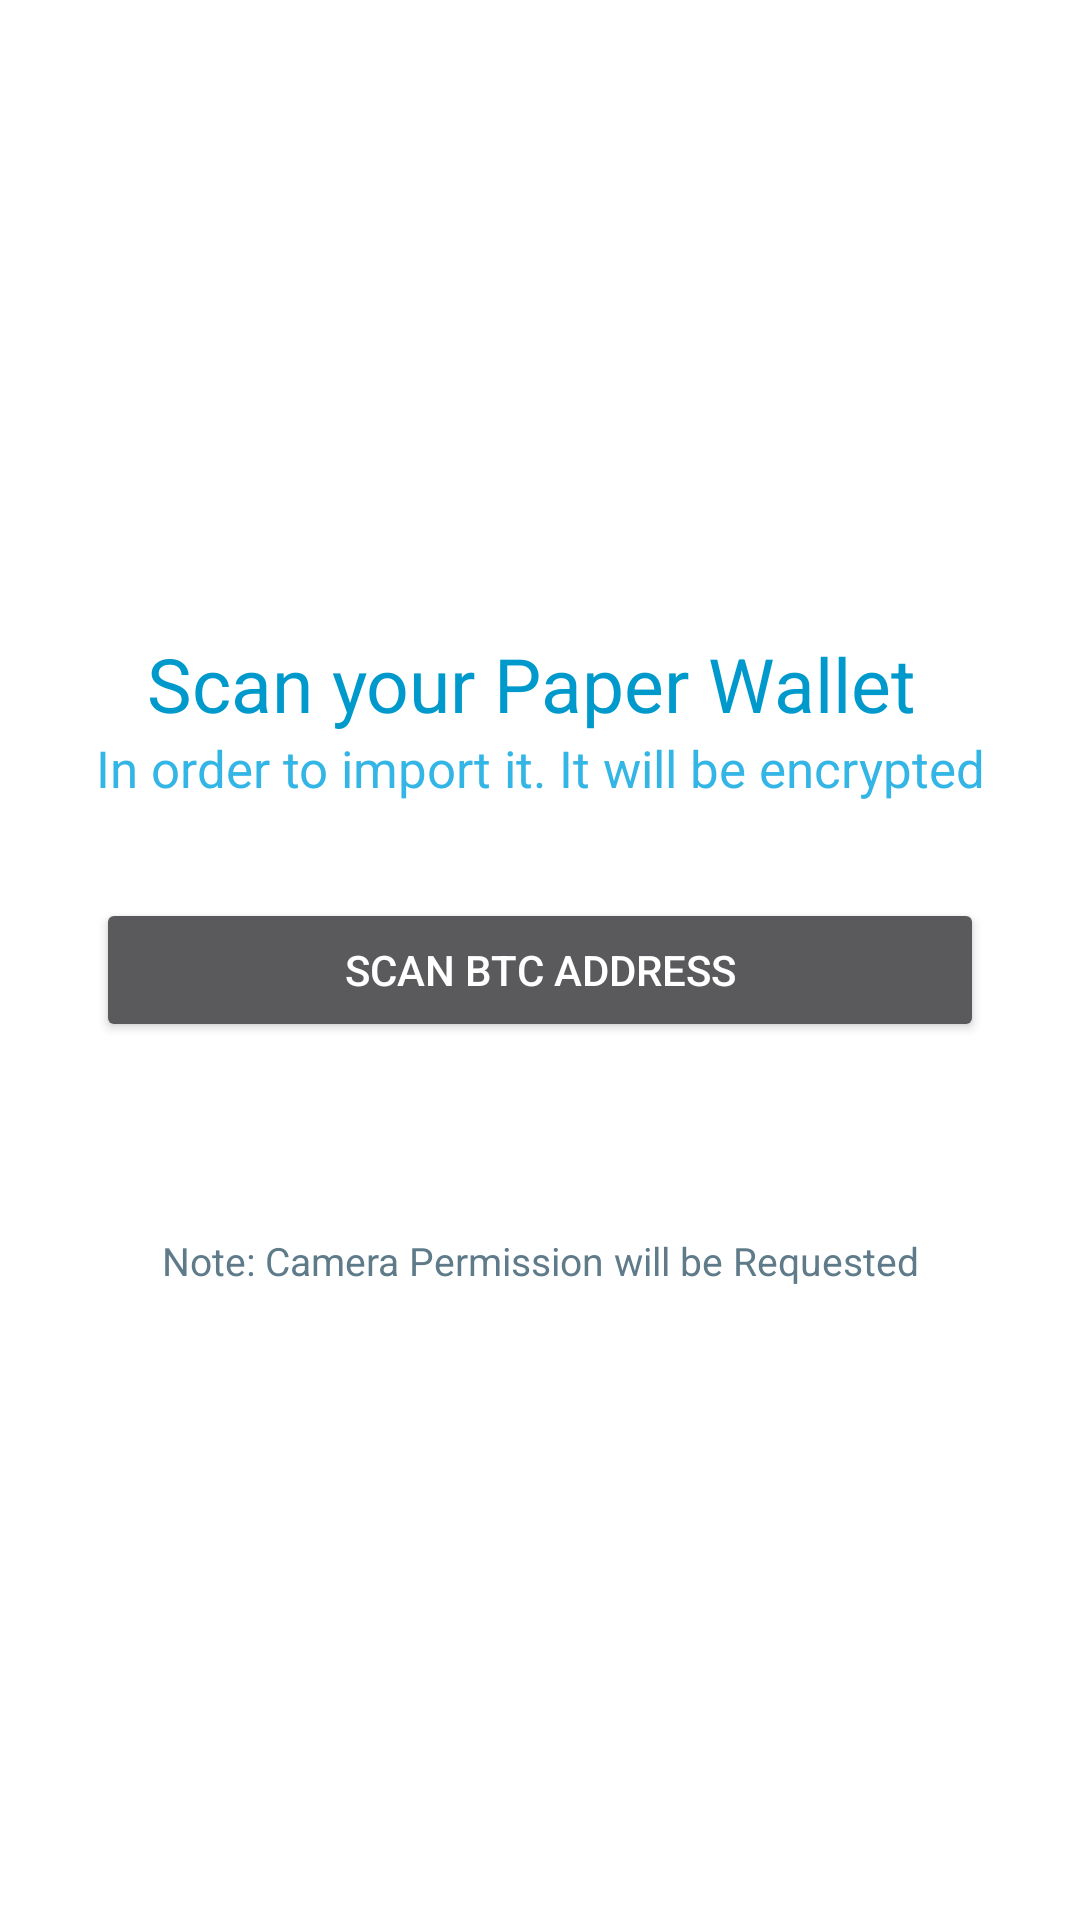

Write the Android layout XML for this screen, with the resource values it uses.
<!-- AndroidManifest.xml: application theme AppTheme -->
<!-- res/layout/activity_import_wallet.xml -->
<?xml version="1.0" encoding="utf-8"?>
<RelativeLayout xmlns:android="http://schemas.android.com/apk/res/android"
    android:orientation="vertical" android:layout_width="match_parent"
    android:layout_height="match_parent">


    <LinearLayout
        android:layout_width="match_parent"
        android:layout_height="wrap_content"
        android:layout_centerInParent="true"
        android:gravity="center"
        android:orientation="vertical">

        <TextView
            android:layout_width="match_parent"
            android:layout_height="match_parent"
            android:layout_gravity="center"
            android:gravity="center"
            android:text="Scan your Paper Wallet "
            android:textColor="@color/blue_dark"
            android:textSize="25sp" />

        <TextView
            android:layout_width="match_parent"
            android:layout_height="match_parent"
            android:layout_gravity="center"
            android:gravity="center"
            android:textColor="@color/blue_light"
            android:text="In order to import it. It will be encrypted"
            android:textSize="17sp" />

        <Button
            android:id="@+id/btnScanBTCAddresss"
            android:layout_width="match_parent"
            android:layout_height="wrap_content"
            android:layout_margin="32dp"
            android:textColor="@color/white"
            android:text="Scan BTC Address"
            />

        <TextView
            android:layout_width="match_parent"
            android:layout_height="match_parent"
            android:layout_gravity="center"
            android:layout_marginTop="32dp"
            android:gravity="center"
            android:textColor="@color/app_grey"
            android:text="Note: Camera Permission will be Requested"
            android:textSize="13sp" />


    </LinearLayout>

</RelativeLayout>
<!-- resources referenced by this layout -->
<resources>
  <color name="app_grey">#5F7B8A</color>
  <color name="blue_dark">#0099CC</color>
  <color name="blue_light">#33B5E5</color>
  <color name="white">#ffffffff</color>
  <style name="AppTheme" parent="Theme.AppCompat">
      
  
      <item name="colorPrimary">@color/app_window_bglight_color</item>
      <item name="colorPrimaryDark">@color/Black</item>
      <item name="colorAccent">@color/red_light</item>
      <item name="android:windowBackground">@color/app_window_bglight_color</item>
  
      <item name="colorControlActivated">@color/app_base</item>
      <item name="colorControlNormal">@color/app_text_unimportant</item>
      <item name="colorControlHighlight">@color/appcolor_light_grey</item>
  
      <item name="android:textColor">@color/app_text_label</item>
      <item name="alertDialogTheme">@style/AppCompatAlertDialogStyle</item>
  
    </style>
  <color name="app_window_bglight_color">#FFFFFF</color>
  <color name="Black">#ff000000</color>
  <color name="red_light">#FF4444</color>
  <color name="app_base">#cc3344</color>
  <color name="app_text_unimportant">#6e6e6e</color>
  <color name="appcolor_light_grey">#E5E5E5</color>
  <color name="app_text_label">#333333</color>
  <style name="AppCompatAlertDialogStyle" parent="Theme.AppCompat.Dialog.Alert">
      <item name="colorAccent">@color/white</item>
      <item name="android:windowTitleStyle">@style/Title</item>
      <item name="android:textColorPrimary">@color/app_text_label</item>
      <item name="android:background">@color/app_window_bglight_color</item>
    </style>
  <style name="Title" parent="android:TextAppearance">
      <item name="android:textSize">20sp</item>
      <item name="android:textColor">@color/app_base</item>
    </style>
</resources>
